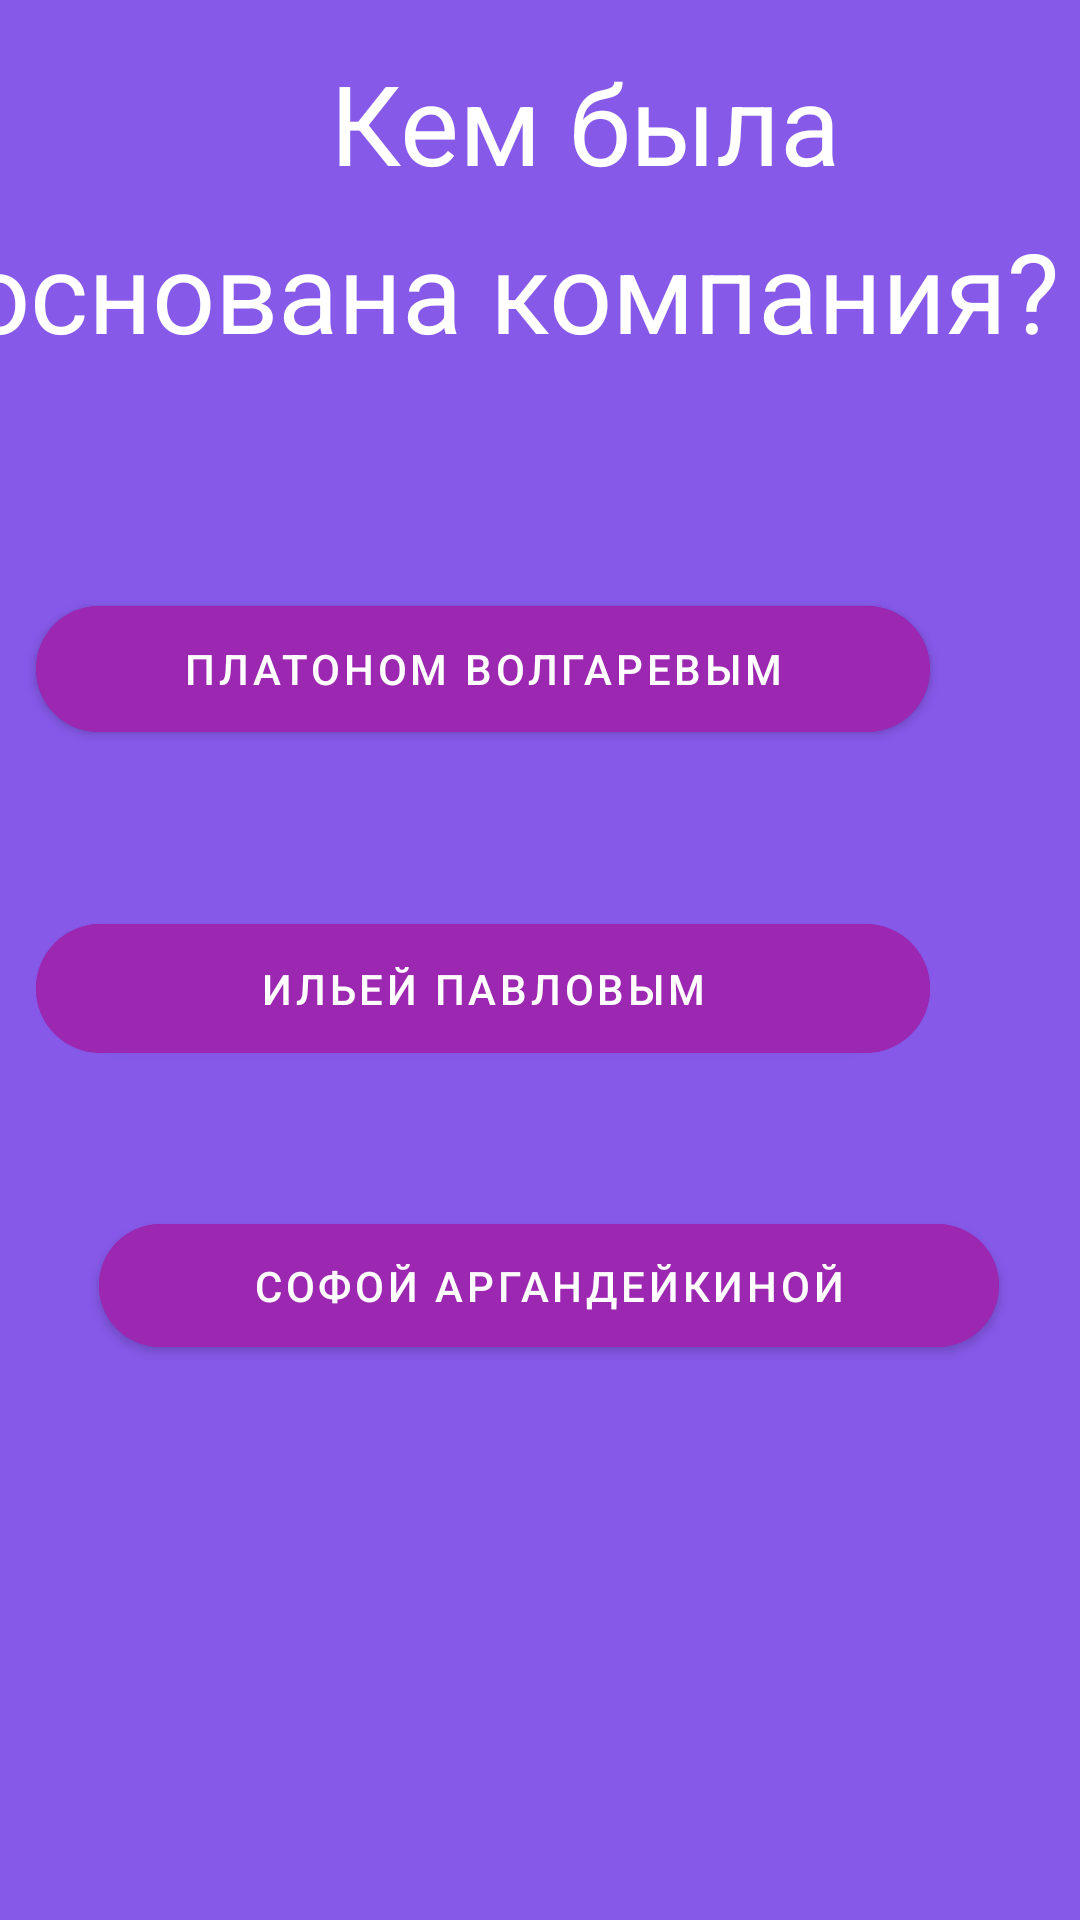

Android layout source for this screen:
<!-- AndroidManifest.xml: application theme Theme.AppForHack -->
<!-- res/layout/icran_two.xml -->
<?xml version="1.0" encoding="utf-8"?>
<androidx.constraintlayout.widget.ConstraintLayout xmlns:android="http://schemas.android.com/apk/res/android"
    xmlns:app="http://schemas.android.com/apk/res-auto"
    xmlns:tools="http://schemas.android.com/tools"
    android:layout_width="match_parent"
    android:layout_height="match_parent"
    android:background="#8659E9"
    android:textAlignment="textEnd"
    tools:context=".MainActivity">

    <TextView

        android:layout_width="365dp"
        android:layout_height="250dp"
        android:layout_marginStart="110dp"
        android:layout_marginTop="16dp"
        android:layout_marginEnd="25dp"
        android:text="Кем была"
        android:textColor="@color/white"
        android:textSize="37sp"
        app:layout_constraintEnd_toEndOf="parent"
        app:layout_constraintHorizontal_bias="0.0"
        app:layout_constraintStart_toStartOf="parent"
        app:layout_constraintTop_toTopOf="parent" />

    <TextView

        android:layout_width="365sp"
        android:layout_height="250sp"
        android:layout_marginStart="70sp"
        android:layout_marginTop="72sp"
        android:layout_marginEnd="25sp"
        android:text="основана компания?"
        android:textColor="@color/white"
        android:textSize="37sp"
        app:layout_constraintEnd_toEndOf="parent"
        app:layout_constraintHorizontal_bias="0.816"
        app:layout_constraintStart_toStartOf="parent"
        app:layout_constraintTop_toTopOf="parent" />

    <com.google.android.material.button.MaterialButton
        android:id="@+id/button_icran_twoanswer1"

        android:layout_width="298sp"
        android:layout_height="54sp"
        android:layout_marginStart="50sp"
        android:layout_marginTop="196sp"
        android:layout_marginEnd="50sp"
        android:backgroundTint="#9C27B0"
        android:text="Платоном Волгаревым"
        app:cornerRadius="35sp"
        app:layout_constraintEnd_toEndOf="parent"
        app:layout_constraintHorizontal_bias="1.0"
        app:layout_constraintStart_toStartOf="parent"
        app:layout_constraintTop_toTopOf="parent" />

    <com.google.android.material.button.MaterialButton

        android:id="@+id/button_icran_twoanswer2"
        android:layout_width="298sp"
        android:layout_height="55sp"
        android:layout_marginStart="50sp"
        android:layout_marginTop="52sp"
        android:layout_marginEnd="50sp"
        android:backgroundTint="#9C27B0"
        android:text="Ильей Павловым"
        app:cornerRadius="35sp"
        app:layout_constraintEnd_toEndOf="parent"
        app:layout_constraintHorizontal_bias="1.0"
        app:layout_constraintStart_toStartOf="parent"
        app:layout_constraintTop_toBottomOf="@+id/button_icran_twoanswer1" />

    <com.google.android.material.button.MaterialButton

        android:id="@+id/button_icran_twoanswer3"

        android:layout_width="300sp"
        android:layout_height="53sp"
        android:layout_marginStart="50dp"
        android:layout_marginTop="152dp"
        android:layout_marginEnd="40dp"
        android:backgroundTint="#9C27B0"
        android:text="Софой Аргандейкиной"
        app:cornerRadius="35dp"
        app:layout_constraintEnd_toEndOf="parent"
        app:layout_constraintHorizontal_bias="0.571"
        app:layout_constraintStart_toStartOf="parent"
        app:layout_constraintTop_toBottomOf="@+id/button_icran_twoanswer1" />

</androidx.constraintlayout.widget.ConstraintLayout>
<!-- resources referenced by this layout -->
<resources>
  <color name="white">#FFFFFFFF</color>
  <style name="Theme.AppForHack" parent="Theme.MaterialComponents.DayNight.DarkActionBar">
          
          <item name="colorPrimary">@color/purple_500</item>
          <item name="colorPrimaryVariant">@color/purple_700</item>
          <item name="colorOnPrimary">@color/white</item>
          
          <item name="colorSecondary">@color/teal_200</item>
          <item name="colorSecondaryVariant">@color/teal_700</item>
          <item name="colorOnSecondary">@color/black</item>
          
          <item name="android:statusBarColor" tools:targetApi="l">?attr/colorPrimaryVariant</item>
          
      </style>
  <color name="purple_500">#FF6200EE</color>
  <color name="purple_700">#FF3700B3</color>
  <color name="teal_200">#FF03DAC5</color>
  <color name="teal_700">#FF018786</color>
  <color name="black">#FF000000</color>
</resources>
